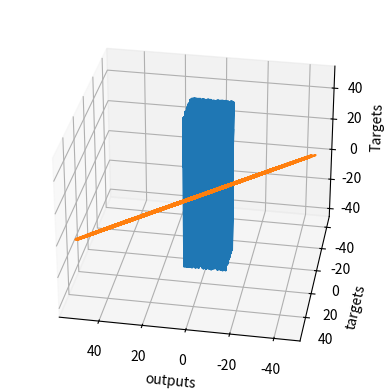

Source code (Python):
# We must always import the relevant libraries for our problem at hand. NumPy is a must for this example.
import numpy as np

# matplotlib and mpl_toolkits are not necessary. We employ them for the sole purpose of visualizing the results.
import matplotlib.pyplot as plt
from mpl_toolkits.mplot3d import Axes3D

# First, we should declare a variable containing the size of the training set we want to generate.
observations = 1000

# We will work with two variables as inputs. You can think about them as x1 and x2 in our previous examples.
# We have picked x and z, since it is easier to differentiate them.
# We generate them randomly, drawing from an uniform distribution. There are 3 arguments of this method (low, high, size).
# The size of xs and zs is observations by 1. In this case: 1000 x 1.
xs = np.random.uniform(low=-10, high=10, size=(observations, 1))
zs = np.random.uniform(-10, 10, (observations, 1))

# Combine the two dimensions of the input into one input matrix.
# This is the X matrix from the linear model y = x*w + b.
# column_stack is a Numpy method, which combines two vectors into a matrix. Alternatives are stack, dstack, hstack, etc.
inputs = np.column_stack((xs, zs))

# Check if the dimensions of the inputs are the same as the ones we defined in the linear model lectures.
# They should be n x k, where n is the number of observations, and k is the number of variables, so 1000 x 2.
print(inputs.shape)

# We want to "make up" a function, use the ML methodology, and see if the algorithm has learned it.
# We add a small random noise to the function i.e. f(x,z) = 2x - 3z + 5 + <small noise>
noise = np.random.uniform(-1, 1, (observations, 1))

# Produce the targets according to the f(x,z) = 2x - 3z + 5 + noise definition.
# In this way, we are basically saying: the weights should be 2 and -3, while the bias is 5.
targets = 2 * xs - 3 * zs + 5 + noise

# Check the shape of the targets just in case. It should be n x m, where m is the number of output variables, so 1000 x 1.
print(targets.shape)

# In order to use the 3D plot, the objects should have a certain shape, so we reshape the targets.
# The proper method to use is reshape and takes as arguments the dimensions in which we want to fit the object.
targets = targets.reshape(
    observations,
)

# Plotting according to the conventional matplotlib.pyplot syntax

# Declare the figure
fig = plt.figure()

# A method allowing us to create the 3D plot
ax = fig.add_subplot(111, projection="3d")

# Choose the axes.
ax.plot(xs, zs, targets)

# Set labels
ax.set_xlabel("xs")
ax.set_ylabel("zs")
ax.set_zlabel("Targets")

# You can fiddle with the azim parameter to plot the data from different angles. Just change the value of azim=100
# to azim = 0 ; azim = 200, or whatever. Check and see what happens.
ax.view_init(azim=100)

# So far we were just describing the plot. This method actually shows the plot.
plt.show()

# We reshape the targets back to the shape that they were in before plotting.
# This reshaping is a side-effect of the 3D plot. Sorry for that.
targets = targets.reshape(observations, 1)

# We will initialize the weights and biases randomly in some small initial range.
# init_range is the variable that will measure that.
# You can play around with the initial range, but we don't really encourage you to do so.
# High initial ranges may prevent the machine learning algorithm from learning.
init_range = 0.1

# Weights are of size k x m, where k is the number of input variables and m is the number of output variables
# In our case, the weights matrix is 2x1 since there are 2 inputs (x and z) and one output (y)
weights = np.random.uniform(low=-init_range, high=init_range, size=(2, 1))

# Biases are of size 1 since there is only 1 output. The bias is a scalar.
biases = np.random.uniform(low=-init_range, high=init_range, size=1)

# Print the weights to get a sense of how they were initialized.
print(weights)
print(biases)

# Set some small learning rate (denoted eta in the lecture).
# 0.02 is going to work quite well for our example. Once again, you can play around with it.
# It is HIGHLY recommended that you play around with it.
learning_rate = 0.02

# We iterate over our training dataset 100 times. That works well with a learning rate of 0.02.
# The proper number of iterations is something we will talk about later on, but generally
# a lower learning rate would need more iterations, while a higher learning rate would need less iterations
# keep in mind that a high learning rate may cause the loss to diverge to infinity, instead of converge to 0.
for i in range(100):

    # This is the linear model: y = xw + b equation
    outputs = np.dot(inputs, weights) + biases
    # The deltas are the differences between the outputs and the targets
    # Note that deltas here is a vector 1000 x 1
    deltas = outputs - targets

    # We are considering the L2-norm loss, but divided by 2, so it is consistent with the lectures.
    # Moreover, we further divide it by the number of observations.
    # This is simple rescaling by a constant. We explained that this doesn't change the optimization logic,
    # as any function holding the basic property of being lower for better results, and higher for worse results
    # can be a loss function.
    loss = np.sum(deltas**2) / 2 / observations

    # We print the loss function value at each step so we can observe whether it is decreasing as desired.
    print(loss)

    # Another small trick is to scale the deltas the same way as the loss function
    # In this way our learning rate is independent of the number of samples (observations).
    # Again, this doesn't change anything in principle, it simply makes it easier to pick a single learning rate
    # that can remain the same if we change the number of training samples (observations).
    # You can try solving the problem without rescaling to see how that works for you.
    deltas_scaled = deltas / observations

    # Finally, we must apply the gradient descent update rules from the relevant lecture.
    # The weights are 2x1, learning rate is 1x1 (scalar), inputs are 1000x2, and deltas_scaled are 1000x1
    # We must transpose the inputs so that we get an allowed operation.
    weights = weights - learning_rate * np.dot(inputs.T, deltas_scaled)
    biases = biases - learning_rate * np.sum(deltas_scaled)

    # The weights are updated in a linear algebraic way (a matrix minus another matrix)
    # The biases, however, are just a single number here, so we must transform the deltas into a scalar.
    # The two lines are both consistent with the gradient descent methodology.

# We print the weights and the biases, so we can see if they have converged to what we wanted.
# When declared the targets, following the f(x,z), we knew the weights should be 2 and -3, while the bias: 5.
print(weights, biases)

# Note that they may be convergING. So more iterations are needed.

# We print the outputs and the targets in order to see if they have a linear relationship.
# Again, that's not needed. Moreover, in later lectures, that would not even be possible.
plt.plot(outputs, targets)
plt.xlabel("outputs")
plt.ylabel("targets")
plt.show()